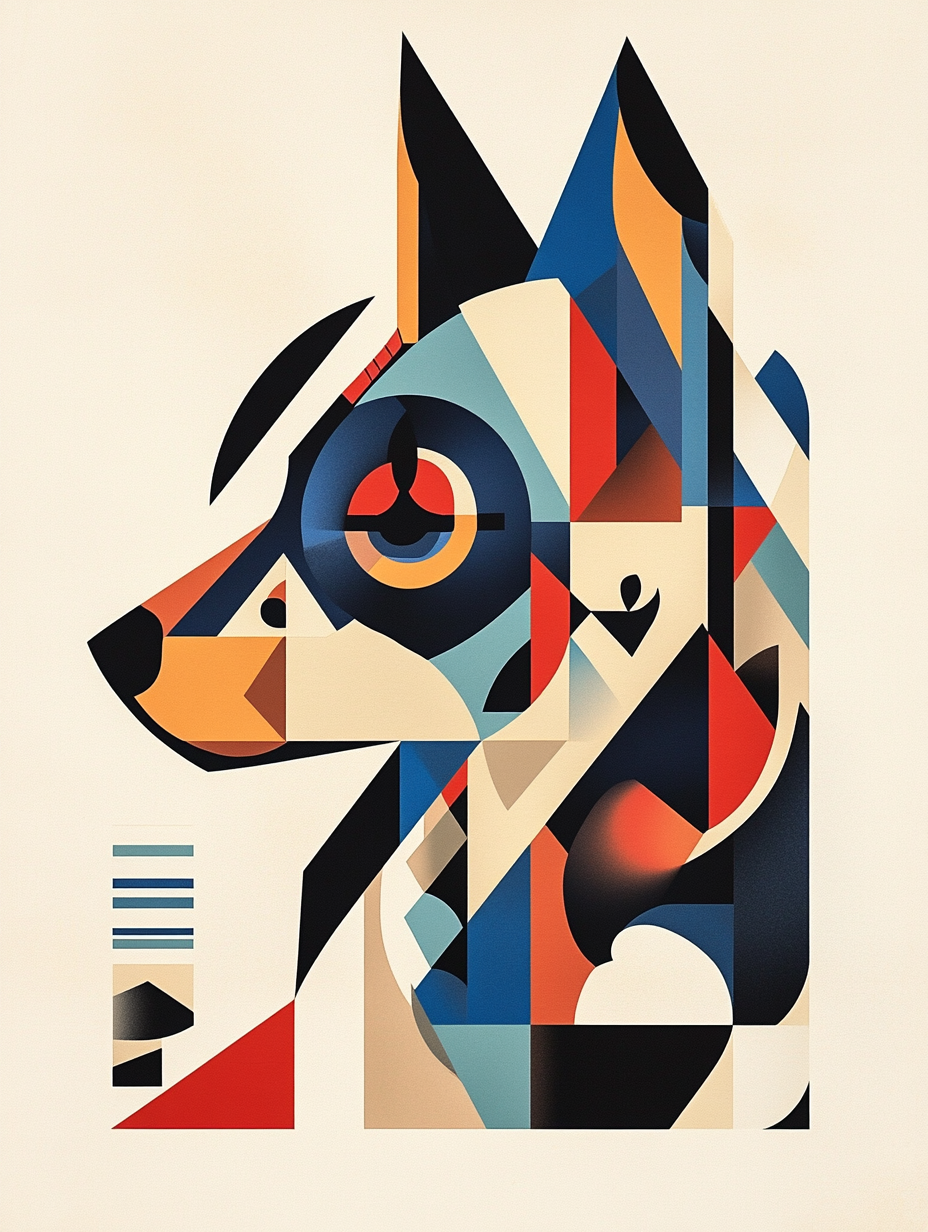
Generation parameters embedded in this image by Midjourney (PNG 'Description' text chunk):
Yorkie , a poster in the style of russian constructivism, --chaos 1 --ar 3:4 --profile [redacted] --stylize 6 --weird 1 --v 6.1 Job ID: a0d58dc3-de8e-40ca-8c78-1599441723d9